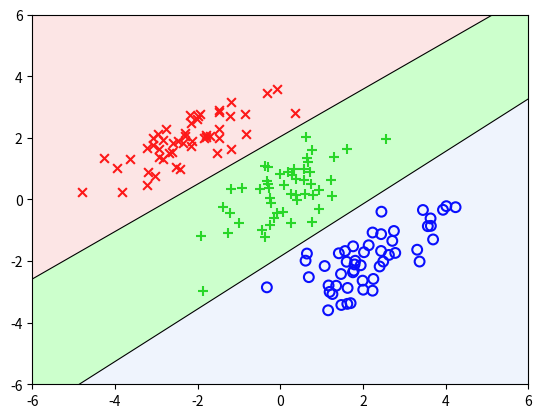

Here is the Python script that generated this plot:
import numpy as np
import matplotlib.pyplot as plt

N = 150  # The number of test data
D = 2   # Dimension
K = 3    # The number of class


def sigmoid(a):
    return 1 / (1 + np.exp(-a))

# Return the design_matrix -> OUTPUT:PHI_T
def make_design_matrix_trans(phi):
    return np.vstack((np.ones(N),phi.T))

# Soft-max function
def soft_max(X):
    MAX_val = np.max(X, axis=-1, keepdims=True)
    return np.exp(X-MAX_val)/np.sum(np.exp(X-MAX_val), axis = 1, keepdims = True)

def diag_Hesse_matrix(PHI,Y,cls_k):
    R = np.diag((Y[:,cls_k] *(1-Y[:,cls_k])))
    return PHI.T @ R @ PHI

def decision_boundary(x1, W_t, c1, c2):
    return (- ((W_t[c1,1]-W_t[c2,1]) / (W_t[c1,2]-W_t[c2,2]))) * x1 - ((W_t[c1,0]-W_t[c2,0]) / (W_t[c1,2]-W_t[c2,2]))


# Creating test data
cov = [[1.0,0.8], [0.8,1.0]]
cls1 = np.random.multivariate_normal([-2,2], cov, int(N/K))
cls2 = np.random.multivariate_normal([0,0], cov, int(N/K))
cls3 = np.random.multivariate_normal([2,-2], cov, int(N/K))
feature_phi = np.vstack((cls1,cls2,cls3))


#Creating Label Matrix T
Teacher_mat_T = np.vstack(([[1,0,0]]*cls1.shape[0],[[0,1,0]]*cls2.shape[0],[[0,0,1]]*cls3.shape[0]))
#Test
PHI = make_design_matrix_trans(feature_phi).transpose()
W = np.zeros((D+1,K))
I = np.identity(K)

while True:
    Y = soft_max(PHI @ W)
    #Updating weight matrix
    W_NEW = np.zeros((D+1,K))
    for cls_num in range(K):
        W_NEW[:,cls_num] = W[:,cls_num] - (np.linalg.inv(diag_Hesse_matrix(PHI,Y,cls_num)) @ PHI.T @ (Y-Teacher_mat_T))[:,cls_num]
    if np.allclose(W, W_NEW,rtol=0.01): break
    W = W_NEW



#Plotting data
x = np.arange(-10,10,0.01)
y = np.arange(-10,10,0.01)
cls1_x, cls1_y = np.transpose(np.array(cls1))
plt.scatter(cls1_x,cls1_y,c='r',marker='x',label="class1",s=40,linewidth=1.5)
cls2_x, cls2_y = np.transpose(np.array(cls2))
plt.scatter(cls2_x, cls2_y , color='limegreen',marker='+',linewidth=1.5,s=60)
cls3_x, cls3_y = np.transpose(np.array(cls3))
plt.scatter(cls3_x, cls3_y ,facecolor="none", edgecolor="b",label="class2",s=50,linewidth=1.5)
#Plotting Decision bouncary
plt.plot(x,decision_boundary(x,W.T,0,1),color='black',linewidth=0.8)
plt.plot(x,decision_boundary(x,W.T,1,2),color='black',linewidth=0.8)
#Drawing area
X,Y = np.meshgrid(x,y)
plt.fill_between(x,decision_boundary(x,W.T,0,1),decision_boundary(x,W.T,1,2),facecolor='lime',alpha=0.2)
plt.fill_between(x,10,decision_boundary(x,W.T,0,1),facecolor='lightcoral',alpha=0.2)
plt.fill_between(x,-10,decision_boundary(x,W.T,1,2),facecolor='cornflowerblue',alpha=0.1)


plt.xlim(-6, 6)
plt.ylim(-6, 6)
plt.show()
